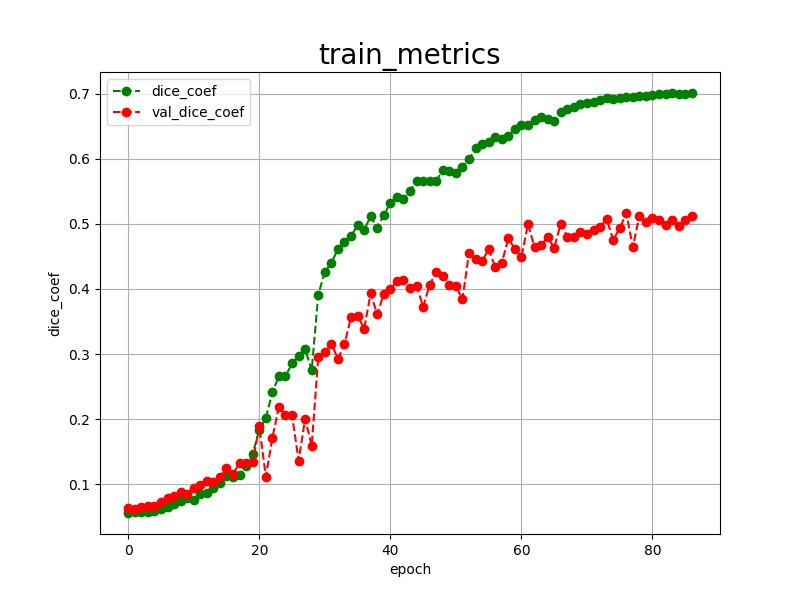

Values plotted in this chart, from the file beside it:
epoch, dice_coef, val_dice_coef, 
0, 0.0556, 0.0636
1, 0.0573, 0.0618
2, 0.0577, 0.0652
3, 0.0576, 0.0661
4, 0.0583, 0.0667
5, 0.0612, 0.0721
6, 0.0648, 0.0788
7, 0.0695, 0.0819
8, 0.0745, 0.0881
9, 0.0779, 0.0853
10, 0.0753, 0.0938
11, 0.0855, 0.0994
12, 0.0859, 0.1043
13, 0.0935, 0.1040
14, 0.1015, 0.1111
15, 0.1125, 0.1245
16, 0.1106, 0.1157
17, 0.1134, 0.1329
18, 0.1286, 0.1331
19, 0.1466, 0.1334
20, 0.1835, 0.1889
21, 0.2015, 0.1115
22, 0.2412, 0.1713
23, 0.2658, 0.2191
24, 0.2655, 0.2065
25, 0.2855, 0.2063
26, 0.2968, 0.1363
27, 0.3074, 0.2007
28, 0.2748, 0.1589
29, 0.3912, 0.2951
30, 0.4263, 0.3027
31, 0.4399, 0.3160
32, 0.4611, 0.2926
33, 0.4720, 0.3152
34, 0.4812, 0.3564
35, 0.4979, 0.3589
36, 0.4902, 0.3389
37, 0.5121, 0.3931
38, 0.4939, 0.3608
39, 0.5137, 0.3927
40, 0.5319, 0.3992
41, 0.5407, 0.4124
42, 0.5375, 0.4139
43, 0.5509, 0.4007
44, 0.5657, 0.4052
45, 0.5660, 0.3729
46, 0.5666, 0.4058
47, 0.5659, 0.4268
48, 0.5828, 0.4202
49, 0.5812, 0.4060
50, 0.5780, 0.4044
51, 0.5881, 0.3841
52, 0.5991, 0.4556
53, 0.6163, 0.4455
54, 0.6230, 0.4427
55, 0.6266, 0.4611
56, 0.6337, 0.4335
57, 0.6311, 0.4399
58, 0.6356, 0.4777
59, 0.6453, 0.4615
... 27 more rows
